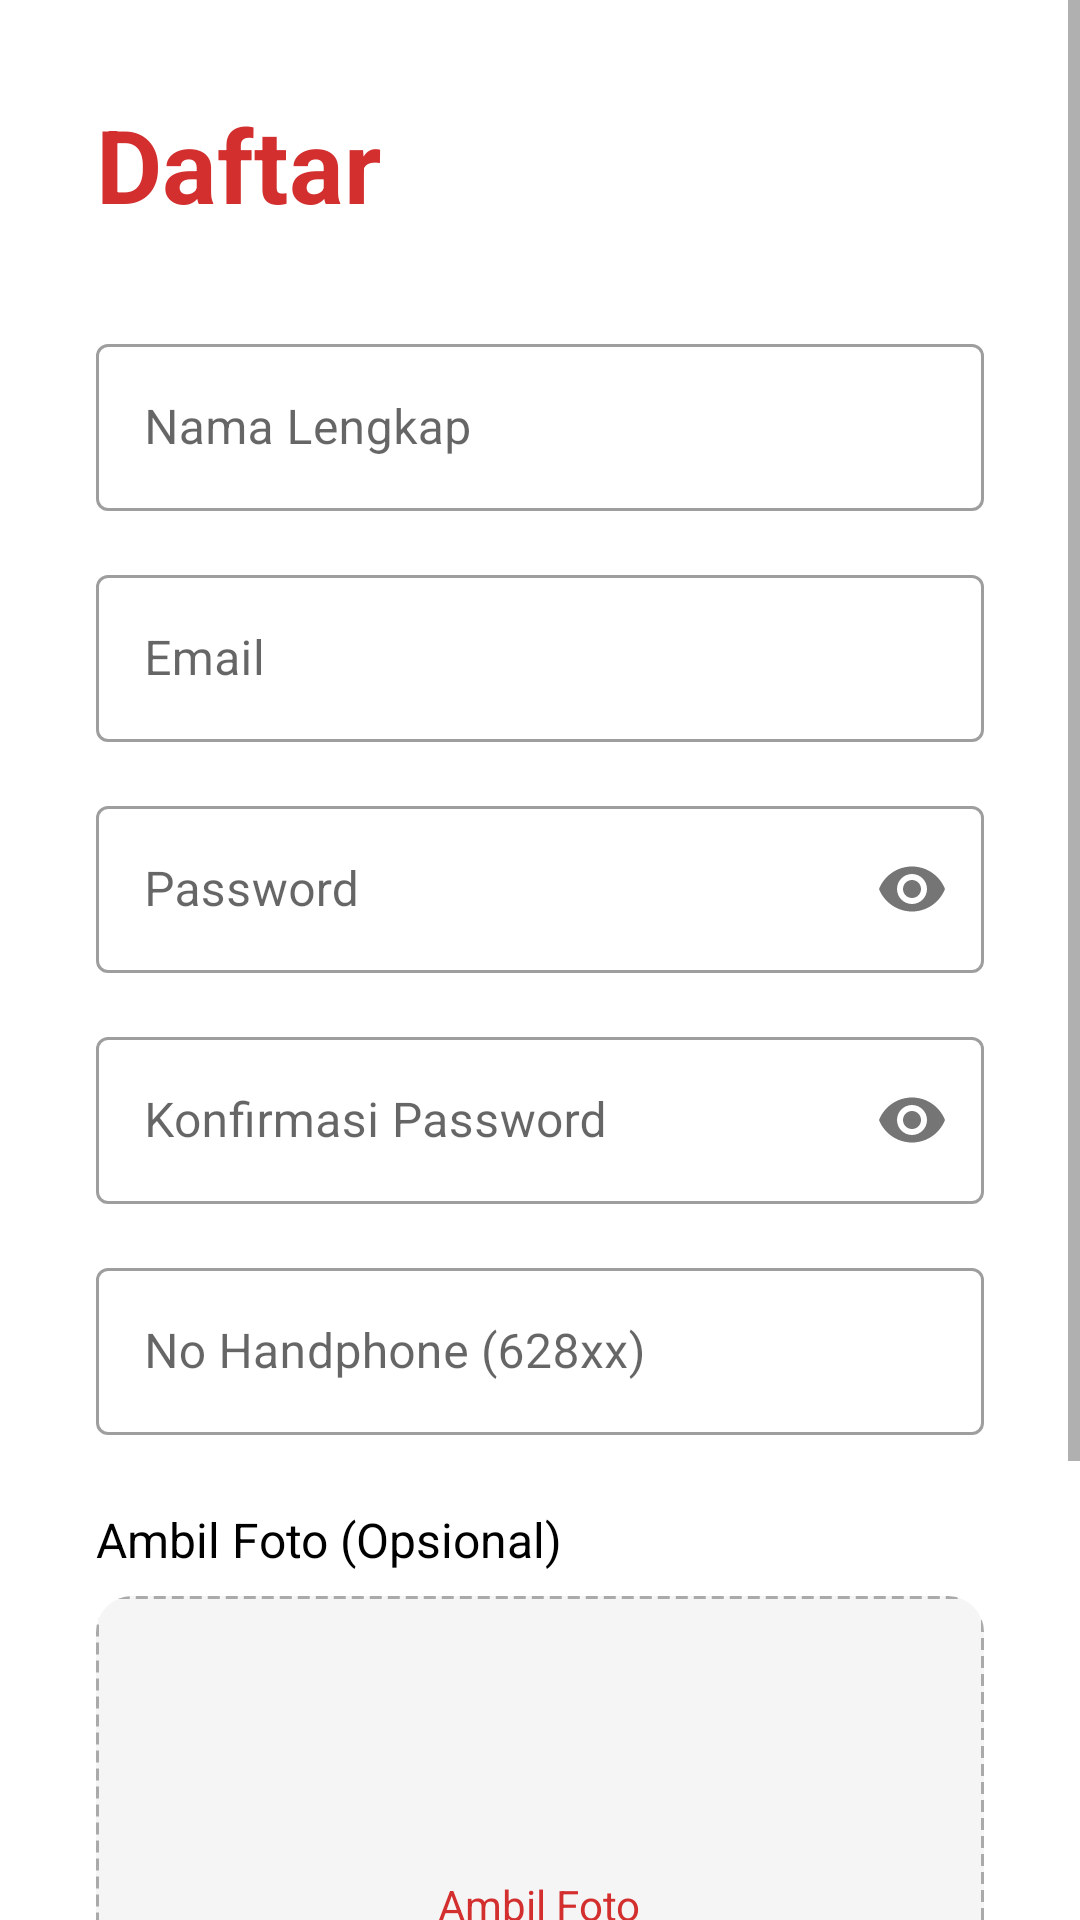

Reconstruct the res/layout file that produces this screen, plus the resources it refers to.
<!-- AndroidManifest.xml: application theme Theme.CleanWashLaundromat -->
<!-- res/layout/activity_register.xml -->
<?xml version="1.0" encoding="utf-8"?>
<ScrollView xmlns:android="http://schemas.android.com/apk/res/android"
    xmlns:app="http://schemas.android.com/apk/res-auto"
    xmlns:tools="http://schemas.android.com/tools"
    android:layout_width="match_parent"
    android:layout_height="match_parent"
    android:background="@color/white"
    android:fillViewport="true"
    tools:context=".ui.auth.RegisterActivity">

    <LinearLayout
        android:layout_width="match_parent"
        android:layout_height="wrap_content"
        android:orientation="vertical"
        android:padding="32dp">

        <TextView
            android:layout_width="wrap_content"
            android:layout_height="wrap_content"
            android:text="Daftar"
            android:textColor="@color/colorPrimary"
            android:textSize="34sp"
            android:textStyle="bold" />

        <com.google.android.material.textfield.TextInputLayout
            style="@style/Widget.MaterialComponents.TextInputLayout.OutlinedBox"
            android:layout_width="match_parent"
            android:layout_height="wrap_content"
            android:layout_marginTop="32dp"
            android:hint="Nama Lengkap">
            <com.google.android.material.textfield.TextInputEditText
                android:id="@+id/et_name"
                android:layout_width="match_parent"
                android:layout_height="wrap_content" />
        </com.google.android.material.textfield.TextInputLayout>

        <com.google.android.material.textfield.TextInputLayout
            style="@style/Widget.MaterialComponents.TextInputLayout.OutlinedBox"
            android:layout_width="match_parent"
            android:layout_height="wrap_content"
            android:layout_marginTop="16dp"
            android:hint="Email">
            <com.google.android.material.textfield.TextInputEditText
                android:id="@+id/et_email"
                android:layout_width="match_parent"
                android:layout_height="wrap_content"
                android:inputType="textEmailAddress" />
        </com.google.android.material.textfield.TextInputLayout>

        <com.google.android.material.textfield.TextInputLayout
            style="@style/Widget.MaterialComponents.TextInputLayout.OutlinedBox"
            android:layout_width="match_parent"
            android:layout_height="wrap_content"
            android:layout_marginTop="16dp"
            android:hint="Password"
            app:passwordToggleEnabled="true">
            <com.google.android.material.textfield.TextInputEditText
                android:id="@+id/et_password"
                android:layout_width="match_parent"
                android:layout_height="wrap_content"
                android:inputType="textPassword" />
        </com.google.android.material.textfield.TextInputLayout>

        <com.google.android.material.textfield.TextInputLayout
            style="@style/Widget.MaterialComponents.TextInputLayout.OutlinedBox"
            android:layout_width="match_parent"
            android:layout_height="wrap_content"
            android:layout_marginTop="16dp"
            android:hint="Konfirmasi Password"
            app:passwordToggleEnabled="true">
            <com.google.android.material.textfield.TextInputEditText
                android:id="@+id/et_password_confirmation"
                android:layout_width="match_parent"
                android:layout_height="wrap_content"
                android:inputType="textPassword" />
        </com.google.android.material.textfield.TextInputLayout>

        <com.google.android.material.textfield.TextInputLayout
            style="@style/Widget.MaterialComponents.TextInputLayout.OutlinedBox"
            android:layout_width="match_parent"
            android:layout_height="wrap_content"
            android:layout_marginTop="16dp"
            android:hint="No Handphone (628xx)">
            <com.google.android.material.textfield.TextInputEditText
                android:id="@+id/et_no_handphone"
                android:layout_width="match_parent"
                android:layout_height="wrap_content"
                android:inputType="phone" />
        </com.google.android.material.textfield.TextInputLayout>

        <TextView
            android:layout_width="wrap_content"
            android:layout_height="wrap_content"
            android:layout_marginTop="24dp"
            android:text="Ambil Foto (Opsional)"
            android:textColor="?attr/colorOnSurface"
            android:textSize="16sp" />

        <androidx.cardview.widget.CardView
            android:id="@+id/card_upload"
            android:layout_width="match_parent"
            android:layout_height="150dp"
            android:layout_marginTop="8dp"
            app:cardBackgroundColor="#F5F5F5"
            app:cardCornerRadius="12dp"
            app:cardElevation="0dp">

            <LinearLayout
                android:layout_width="match_parent"
                android:layout_height="match_parent"
                android:background="@drawable/dashed_border"
                android:gravity="center"
                android:orientation="vertical">

                <ImageView
                    android:id="@+id/iv_preview"
                    android:layout_width="match_parent"
                    android:layout_height="match_parent"
                    android:scaleType="centerCrop"
                    android:visibility="gone" />

                <LinearLayout
                    android:id="@+id/layout_placeholder"
                    android:layout_width="wrap_content"
                    android:layout_height="wrap_content"
                    android:gravity="center"
                    android:orientation="vertical">

                    <ImageView
                        android:layout_width="48dp"
                        android:layout_height="48dp"
                        android:src="@drawable/ic_camera"
                        app:tint="@color/colorPrimary" />

                    <TextView
                        android:layout_width="wrap_content"
                        android:layout_height="wrap_content"
                        android:layout_marginTop="8dp"
                        android:text="Ambil Foto"
                        android:textColor="@color/colorPrimary" />
                </LinearLayout>
            </LinearLayout>
        </androidx.cardview.widget.CardView>


        <FrameLayout
            android:layout_width="match_parent"
            android:layout_height="wrap_content"
            android:layout_marginTop="24dp">
            <com.google.android.material.button.MaterialButton
                android:id="@+id/btn_daftar"
                android:layout_width="match_parent"
                android:layout_height="60dp"
                android:text="Daftar"
                android:textSize="18sp"
                app:backgroundTint="@color/colorPrimary" />
            <ProgressBar
                android:id="@+id/progress_bar"
                android:layout_width="wrap_content"
                android:layout_height="wrap_content"
                android:layout_gravity="center"
                android:visibility="gone"
                android:elevation="8dp"/>
        </FrameLayout>

        <LinearLayout
            android:layout_width="wrap_content"
            android:layout_height="wrap_content"
            android:layout_gravity="center_horizontal"
            android:layout_marginTop="24dp"
            android:orientation="horizontal">
            <TextView
                android:layout_width="wrap_content"
                android:layout_height="wrap_content"
                android:text="Sudah memiliki akun? "/>
            <TextView
                android:id="@+id/tv_masuk"
                android:layout_width="wrap_content"
                android:layout_height="wrap_content"
                android:text="Masuk"
                android:textColor="@color/colorPrimary"
                android:textStyle="bold"/>
        </LinearLayout>
    </LinearLayout>
</ScrollView>
<!-- resources referenced by this layout -->
<resources>
  <color name="colorPrimary">#D32F2F</color>
  <color name="white">#FFFFFFFF</color>
  <!-- drawable dashed_border (drawable) -->
  <?xml version="1.0" encoding="utf-8"?>
  <shape xmlns:android="http://schemas.android.com/apk/res/android">
      <solid android:color="@android:color/transparent" />
  
      
      <stroke
          android:width="1dp"
          android:color="@android:color/darker_gray"
          android:dashWidth="4dp"
          android:dashGap="2dp" />
  
      <corners android:radius="4dp" />
  </shape>
  <style name="Theme.CleanWashLaundromat" parent="Base.Theme.CleanWashLaundromat" />
  <style name="Base.Theme.CleanWashLaundromat" parent="Theme.MaterialComponents.DayNight.NoActionBar">
          
          <item name="colorPrimary">@color/colorPrimary</item>
          
          <item name="colorPrimaryVariant">@color/colorPrimaryDark</item>
          
          <item name="colorOnPrimary">@color/white</item>
  
          
          <item name="colorSecondary">@color/colorAccent</item>
          <item name="colorSecondaryVariant">@color/colorAccent</item>
          
          <item name="colorOnSecondary">@color/black</item>
  
          
          <item name="android:statusBarColor">?attr/colorPrimaryVariant</item>
  
          
      </style>
  <color name="colorPrimaryDark">#B71C1C</color>
  <color name="colorAccent">#FFC107</color>
  <color name="black">#FF000000</color>
</resources>
